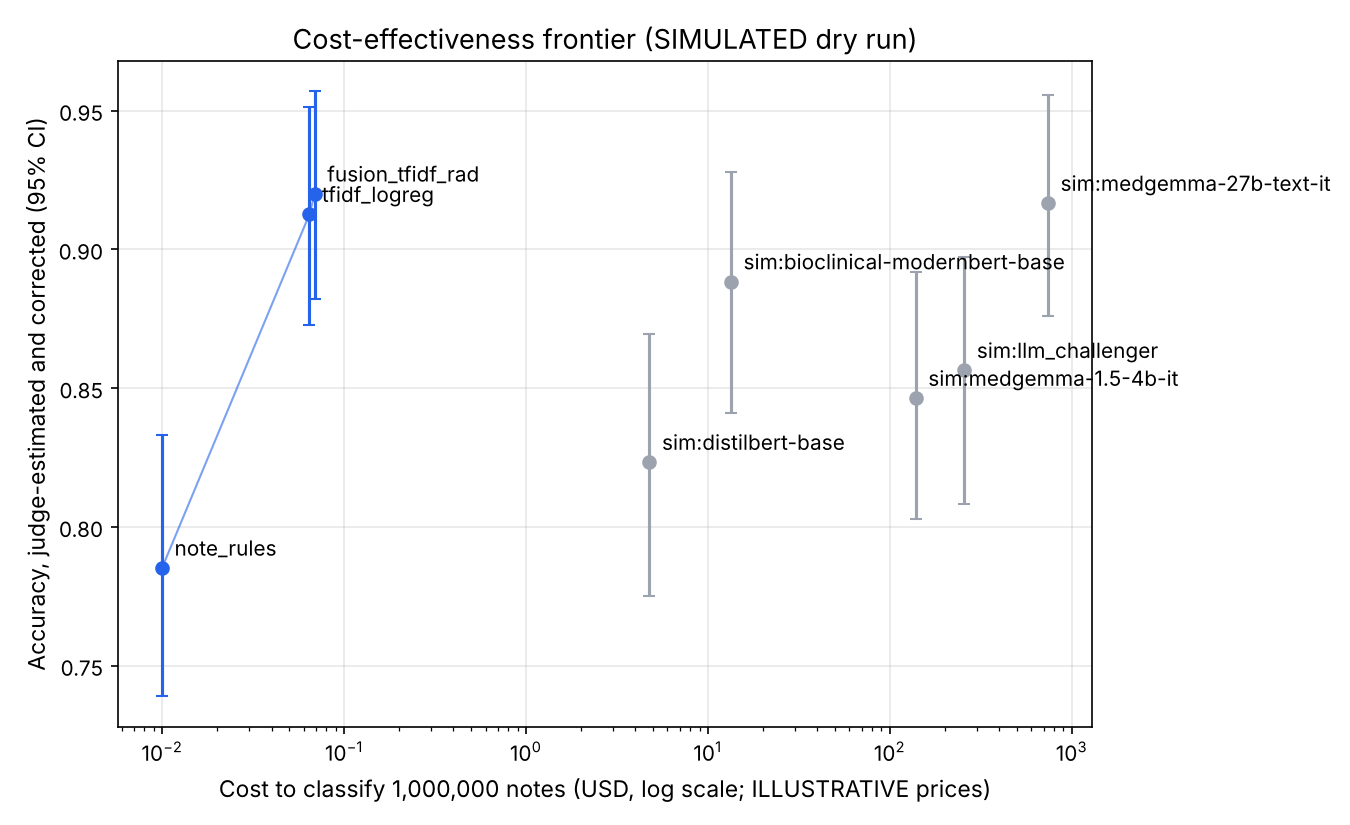

The file beside this chart, header and first rows:
method, p_judged_correct, accuracy_est, ci_low, ci_high, n_judged, nd_rate, cost_usd, throughput_source, dominated, icer_usd_per_extra_correct_note, compared_to, expected_correct_notes, usd_per_1k_correct
note_rules, 0.7662, 0.7851, 0.7389, 0.8331, 385, 0.0375, 0.009697, measured, False, , , 785126, 1.2350572618634321e-05
tfidf_logreg, 0.8808, 0.9126, 0.8727, 0.9513, 386, 0.035, 0.0646, measured, False, 4.307220450121792e-07, note_rules, 912590, 7.07859268178401e-05
fusion_tfidf_rad, 0.8874, 0.9199, 0.8821, 0.9569, 382, 0.045, 0.06908, measured, False, 6.099167818278714e-07, tfidf_logreg, 919937, 7.509185648718199e-05
sim:distilbert-base, 0.8005, 0.8233, 0.775, 0.8694, 386, 0.03258, 4.778, assumed, True, , , 823260, 0.005803
sim:bioclinical-modernbert-base, 0.859, 0.8883, 0.841, 0.9277, 383, 0.04489, 13.41, assumed, True, , , 888318, 0.01509
sim:medgemma-1.5-4b-it, 0.8212, 0.8463, 0.803, 0.8919, 386, 0.03258, 138.9, assumed, True, , , 846313, 0.1641
sim:llm_challenger, 0.8303, 0.8564, 0.8084, 0.8974, 383, 0.0401, 256.7, tokens, True, , , 856372, 0.2997
sim:medgemma-27b-text-it, 0.8844, 0.9166, 0.876, 0.9558, 372, 0.07, 740.7, assumed, True, , , 916572, 0.8082
